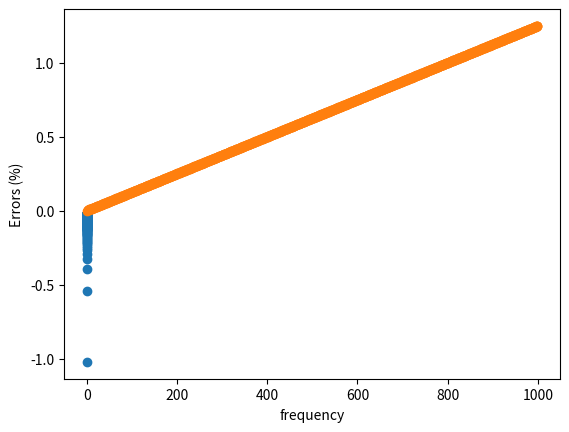

This figure's Python source:
# -*- coding: utf-8 -*-
"""
Created on Mon Jul  4 12:11:11 2022

[redacted]
"""

import numpy as np
import matplotlib.pyplot as plt
#scipy


###########################################################
#Numerical solver for Dc'' = iwc, c'(0) = a, -D*c'(1) = j_hat#
###########################################################

#Number of steps 
#N = int(input("Number of steps: "))+1
N = 100

#Boundary Conditions and constants
j_hat = 1
D = 1
a1 = 0
a2 = -j_hat/D

def get_solutions(ws):
    #gives answers for a list of frequencies
    answers = []
    for w in ws:
        #Uses ghost points
        second_derivative_matrix = np.diag(np.full(N+3, -2)) + np.diag(np.full(N+2, 1), -1) + np.diag(np.full(N+2, 1), 1)
        A = D*second_derivative_matrix - w*1.j*np.identity(N+3)/N**2
    
        #c_1 - c_-1 = 2*a1/N
        #c_N+1 - c_N-1 = 2*a2/N
        A[0][0] = -1
        A[0][1] = 0
        A[0][2] = 1
        A[N+2][N] = -1
        A[N+2][N+1] = 0
        A[N+2][N+2] = 1
    
        b = [2*a1/N] + list(np.zeros(N+1)) + [2*a2/N]    
        c = np.linalg.solve(A, b)
        #print(c)
        ans = c[N+1]/j_hat
        
        answers.append(ans)
    return answers

def exact_sols(ws):
    #get exact answers for the differential equation, takes list of frequencies
    answers = []
    for w in ws:
        y = np.sqrt(w/D*1.j)
        ans = - (1/(D*y))*(np.exp(y) + np.exp(-y))/(np.exp(y)-np.exp(-y))
        answers.append(ans)
        
    return answers

def get_errors(frequencies, answers):
    #gets errors from list of frequencies and corresponding answers
    exact_answers = np.array(exact_sols(frequencies))
    errors = np.abs(np.array(answers) - exact_answers)
    
    percentage_errors = 100*errors/np.abs(exact_answers)
    mean_percentage_error = np.average(percentage_errors)
    return percentage_errors, mean_percentage_error
#solve for range of w

def complex_plot(points):
    #make a plot
    x = [point.real for point in points]
    y = [-point.imag for point in points]
    
    # plot the numbers
    plt.scatter(x, y)
    plt.ylabel('-Imaginary')
    plt.xlabel('Real')
    plt.show()

def errors_plot(frequencies, errors):
    plt.scatter(frequencies, errors)
    plt.ylabel('Errors (%)')
    plt.xlabel('frequency')
    plt.show()
    

frequencies = range(1, 1000)
points = get_solutions(frequencies)
complex_plot(points)
percentage_errors, mean_percentage_error = get_errors(frequencies, points)
errors_plot(frequencies, percentage_errors)

print(mean_percentage_error)